The GitHub repository BhavaniSankarRS/emperical-analysis contains a labelled image folder "bloodmnist" with 8 categories: basophil, eosinophil, erythroblast, immature granulocytes(myelocytes, metamyelocytes and promyelocytes), lymphocyte, monocyte, neutrophil, platelet. Examples follow, each with its label.

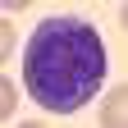
Label: monocyte

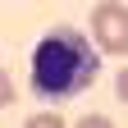
Label: erythroblast

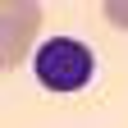
Label: lymphocyte

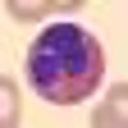
Label: eosinophil

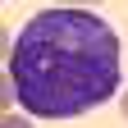
Label: immature granulocytes(myelocytes, metamyelocytes and promyelocytes)

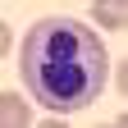
Label: neutrophil
